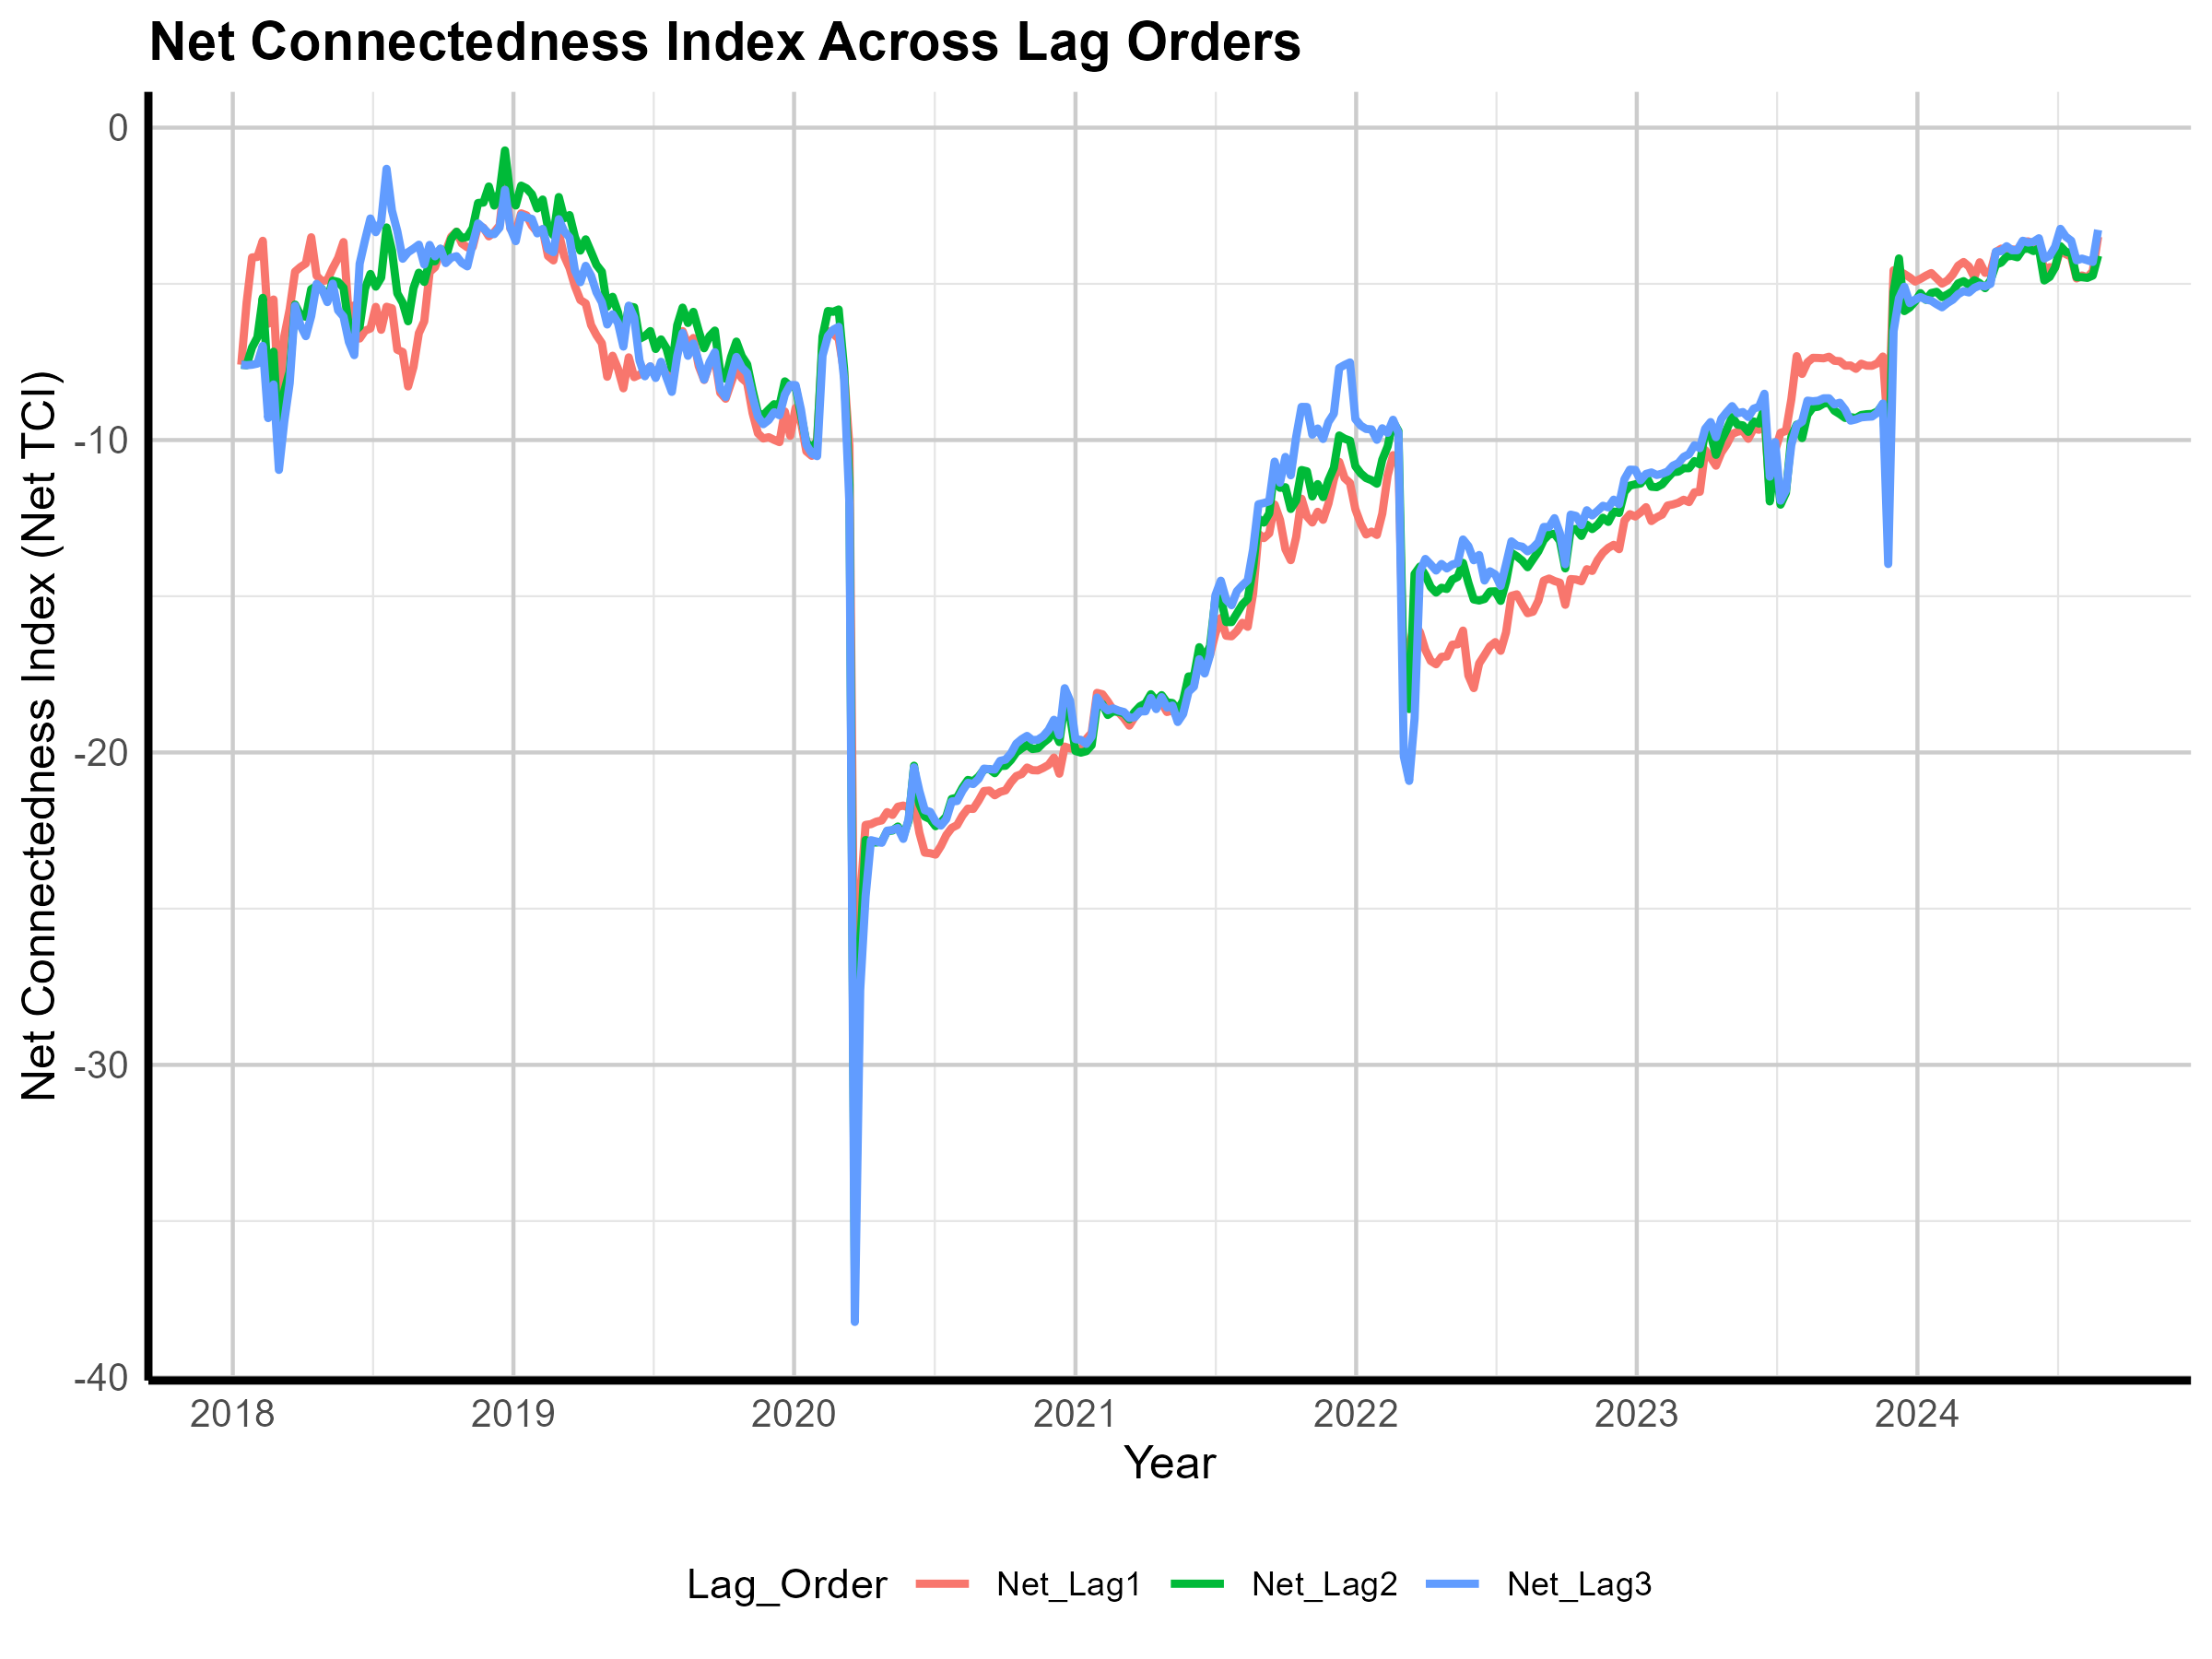

The file beside this chart, header and first rows:
Date, Net_Lag1, Net_Lag2, Net_Lag3
2018-01-12, -7.589, -7.589, -7.589
2018-01-19, -5.601, -7.604, -7.604
2018-01-26, -4.154, -7.039, -7.589
2018-02-02, -4.139, -6.711, -7.552
2018-02-09, -3.621, -5.449, -6.984
2018-02-16, -6.278, -8.122, -9.297
2018-02-23, -5.502, -7.172, -8.222
2018-03-02, -8.872, -10.11, -10.96
2018-03-09, -6.675, -8.437, -9.401
2018-03-16, -5.813, -7.795, -8.18
2018-03-23, -4.61, -5.664, -5.702
2018-03-30, -4.461, -6.004, -6.329
2018-04-06, -4.349, -6.054, -6.675
2018-04-13, -3.509, -5.17, -6.032
2018-04-20, -4.739, -5.074, -5
2018-04-27, -4.919, -5.161, -5.171
2018-05-04, -4.874, -5.516, -5.584
2018-05-11, -4.497, -4.897, -4.994
2018-05-18, -4.171, -4.94, -5.848
2018-05-25, -3.662, -5.127, -6.049
2018-06-01, -6.082, -6.367, -6.859
2018-06-08, -5.688, -6.54, -7.282
2018-06-15, -6.75, -6.368, -4.356
2018-06-22, -6.5, -5.155, -3.601
2018-06-29, -6.429, -4.684, -2.907
2018-07-06, -5.737, -5.09, -3.346
2018-07-13, -6.471, -4.801, -3.009
2018-07-20, -5.733, -3.194, -1.318
2018-07-27, -5.783, -3.928, -2.655
2018-08-03, -7.11, -5.305, -3.317
2018-08-10, -7.182, -5.607, -4.197
2018-08-17, -8.285, -6.198, -3.988
2018-08-24, -7.662, -5.14, -3.875
2018-08-31, -6.58, -4.644, -3.747
2018-09-07, -6.199, -4.938, -4.381
2018-09-14, -4.624, -4.274, -3.754
2018-09-21, -4.467, -4.276, -4.119
2018-09-28, -3.982, -3.883, -3.873
2018-10-05, -3.96, -4.158, -4.336
2018-10-12, -3.494, -3.564, -4.163
2018-10-19, -3.329, -3.333, -4.116
2018-10-26, -3.71, -3.534, -4.333
2018-11-02, -3.831, -3.498, -4.441
2018-11-09, -3.824, -3.211, -3.722
2018-11-16, -3.143, -2.412, -3.066
2018-11-23, -3.204, -2.398, -3.223
2018-11-30, -3.48, -1.883, -3.392
2018-12-07, -3.344, -2.495, -3.409
2018-12-14, -3.129, -2.066, -3.201
2018-12-21, -1.572, -0.7297, -1.989
2018-12-28, -3.239, -2.168, -3.211
2019-01-04, -3.352, -2.492, -3.634
2019-01-11, -2.743, -1.856, -2.801
2019-01-18, -2.809, -1.942, -2.875
2019-01-25, -3.136, -2.133, -2.923
2019-02-01, -3.346, -2.587, -3.385
2019-02-08, -3.252, -2.302, -3.245
2019-02-15, -4.109, -3.211, -3.888
2019-02-22, -4.25, -3.446, -3.987
2019-03-01, -3.369, -2.221, -2.93
... 286 more rows
